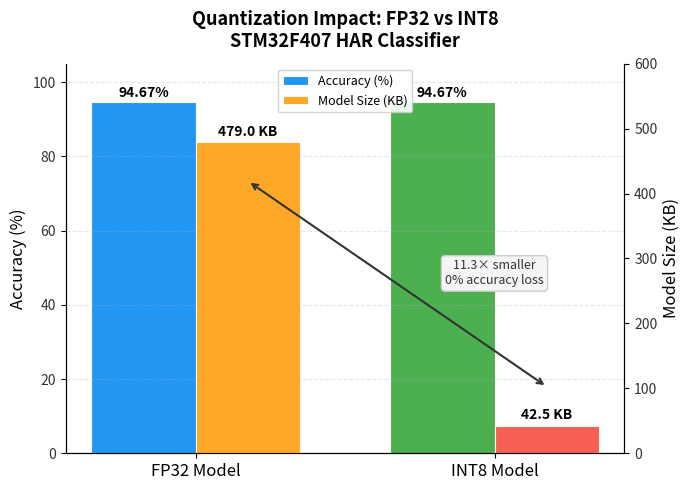

Here is the Python script that generated this plot:
import matplotlib.pyplot as plt
import numpy as np

# --- Data ---
labels = ['FP32 Model', 'INT8 Model']
accuracy = [94.67, 94.67]
size_kb = [479.0, 42.5]

x = np.arange(len(labels))
width = 0.35

fig, ax1 = plt.subplots(figsize=(7, 5))
fig.patch.set_facecolor('white')

# --- Accuracy bars (left axis) ---
bars1 = ax1.bar(x - width/2, accuracy, width,
                label='Accuracy (%)',
                color=['#2196F3', '#4CAF50'],
                edgecolor='white', linewidth=0.8)

ax1.set_ylabel('Accuracy (%)', fontsize=12)
ax1.set_ylim(0, 105)
ax1.set_xticks(x)
ax1.set_xticklabels(labels, fontsize=12)
ax1.tick_params(axis='y', labelcolor='#333333')

# Accuracy value labels
for bar in bars1:
    ax1.text(bar.get_x() + bar.get_width()/2, bar.get_height() + 0.5,
             f'{bar.get_height():.2f}%', ha='center', va='bottom',
             fontsize=10, fontweight='bold')

# --- Size bars (right axis) ---
ax2 = ax1.twinx()
bars2 = ax2.bar(x + width/2, size_kb, width,
                label='Model Size (KB)',
                color=['#FF9800', '#F44336'],
                edgecolor='white', linewidth=0.8, alpha=0.85)

ax2.set_ylabel('Model Size (KB)', fontsize=12)
ax2.set_ylim(0, 600)
ax2.tick_params(axis='y', labelcolor='#333333')

# Size value labels
for bar in bars2:
    ax2.text(bar.get_x() + bar.get_width()/2, bar.get_height() + 5,
             f'{bar.get_height():.1f} KB', ha='center', va='bottom',
             fontsize=10, fontweight='bold')

# --- Size reduction annotation ---
ax2.annotate('', xy=(x[1] + width/2, size_kb[1] + 60),
             xytext=(x[0] + width/2, size_kb[0] - 60),
             arrowprops=dict(arrowstyle='<->', color='#333333', lw=1.5))
ax2.text(1.0, 260, '11.3× smaller\n0% accuracy loss',
         ha='center', fontsize=9, color='#333333',
         bbox=dict(boxstyle='round,pad=0.3', facecolor='#f5f5f5',
                   edgecolor='#cccccc'))

# --- Legend and title ---
lines1, labels1 = ax1.get_legend_handles_labels()
lines2, labels2 = ax2.get_legend_handles_labels()
ax1.legend(lines1 + lines2, labels1 + labels2,
           loc='upper center', fontsize=9, framealpha=0.9)

ax1.set_title('Quantization Impact: FP32 vs INT8\nSTM32F407 HAR Classifier',
              fontsize=13, fontweight='bold', pad=12)

ax1.spines['top'].set_visible(False)
ax2.spines['top'].set_visible(False)
ax1.grid(axis='y', alpha=0.3, linestyle='--')

plt.tight_layout()
plt.savefig('accuracy_size_chart.png', dpi=150, bbox_inches='tight')
print("Saved accuracy_size_chart.png")
plt.show()
